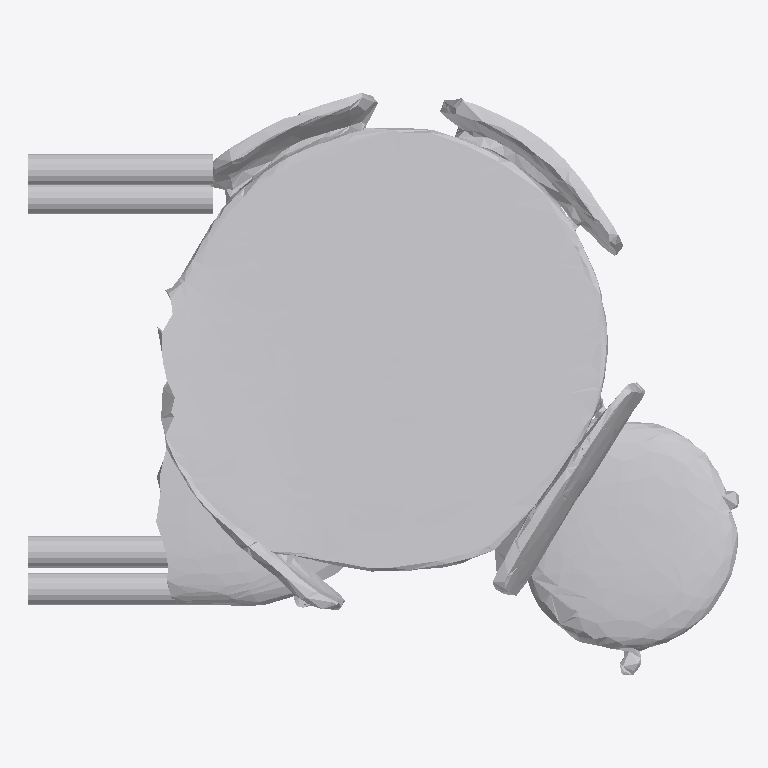
Plan cut of the same IFC building model at storey 'Ground Floor' (level 0.00 m, cut at 1.40 m), seen from above with north up, elements coloured by IFC class: 1 other element (light grey). No cut surface shows.
Extent 1.0 m × 0.8 m × 0.5 m (x, y, z). Storeys (1): Ground Floor at 0.00 m. Elements (1): 1 IfcFurniture.

HEADER;
FILE_DESCRIPTION(('ViewDefinition [CoordinationView]'),'2;1');
FILE_NAME('','2026-07-12T07:26:04',(''),(''),'IfcOpenShell 0.8.0','IfcOpenShell 0.8.0','');
FILE_SCHEMA(('IFC4'));
ENDSEC;
DATA;
#17=IFCPROJECT('1rWGxJnzzARwKn5kXoKAX2',#5,'Office Project',$,$,$,$,(#15),#10);
#20=IFCSITE('2whJIiAM1FnOKkUOYxaYbc',#5,'Site',$,$,#19,$,$,.ELEMENT.,$,$,$,$,$);
#22=IFCBUILDING('1s5G1WcUfBgfax9Deq7SqK',#5,'Building',$,$,#21,$,$,.ELEMENT.,$,$,$);
#24=IFCBUILDINGSTOREY('0Mr1ETHS9168NXGFkw6EWe',#5,'Ground Floor',$,$,#23,$,$,.ELEMENT.,0.0);
#35=IFCFURNITURE('1I8tnvTi99$BjMTKZVj$1k',#5,'list01_table',$,$,#34,#31,$,$);
ENDSEC;
